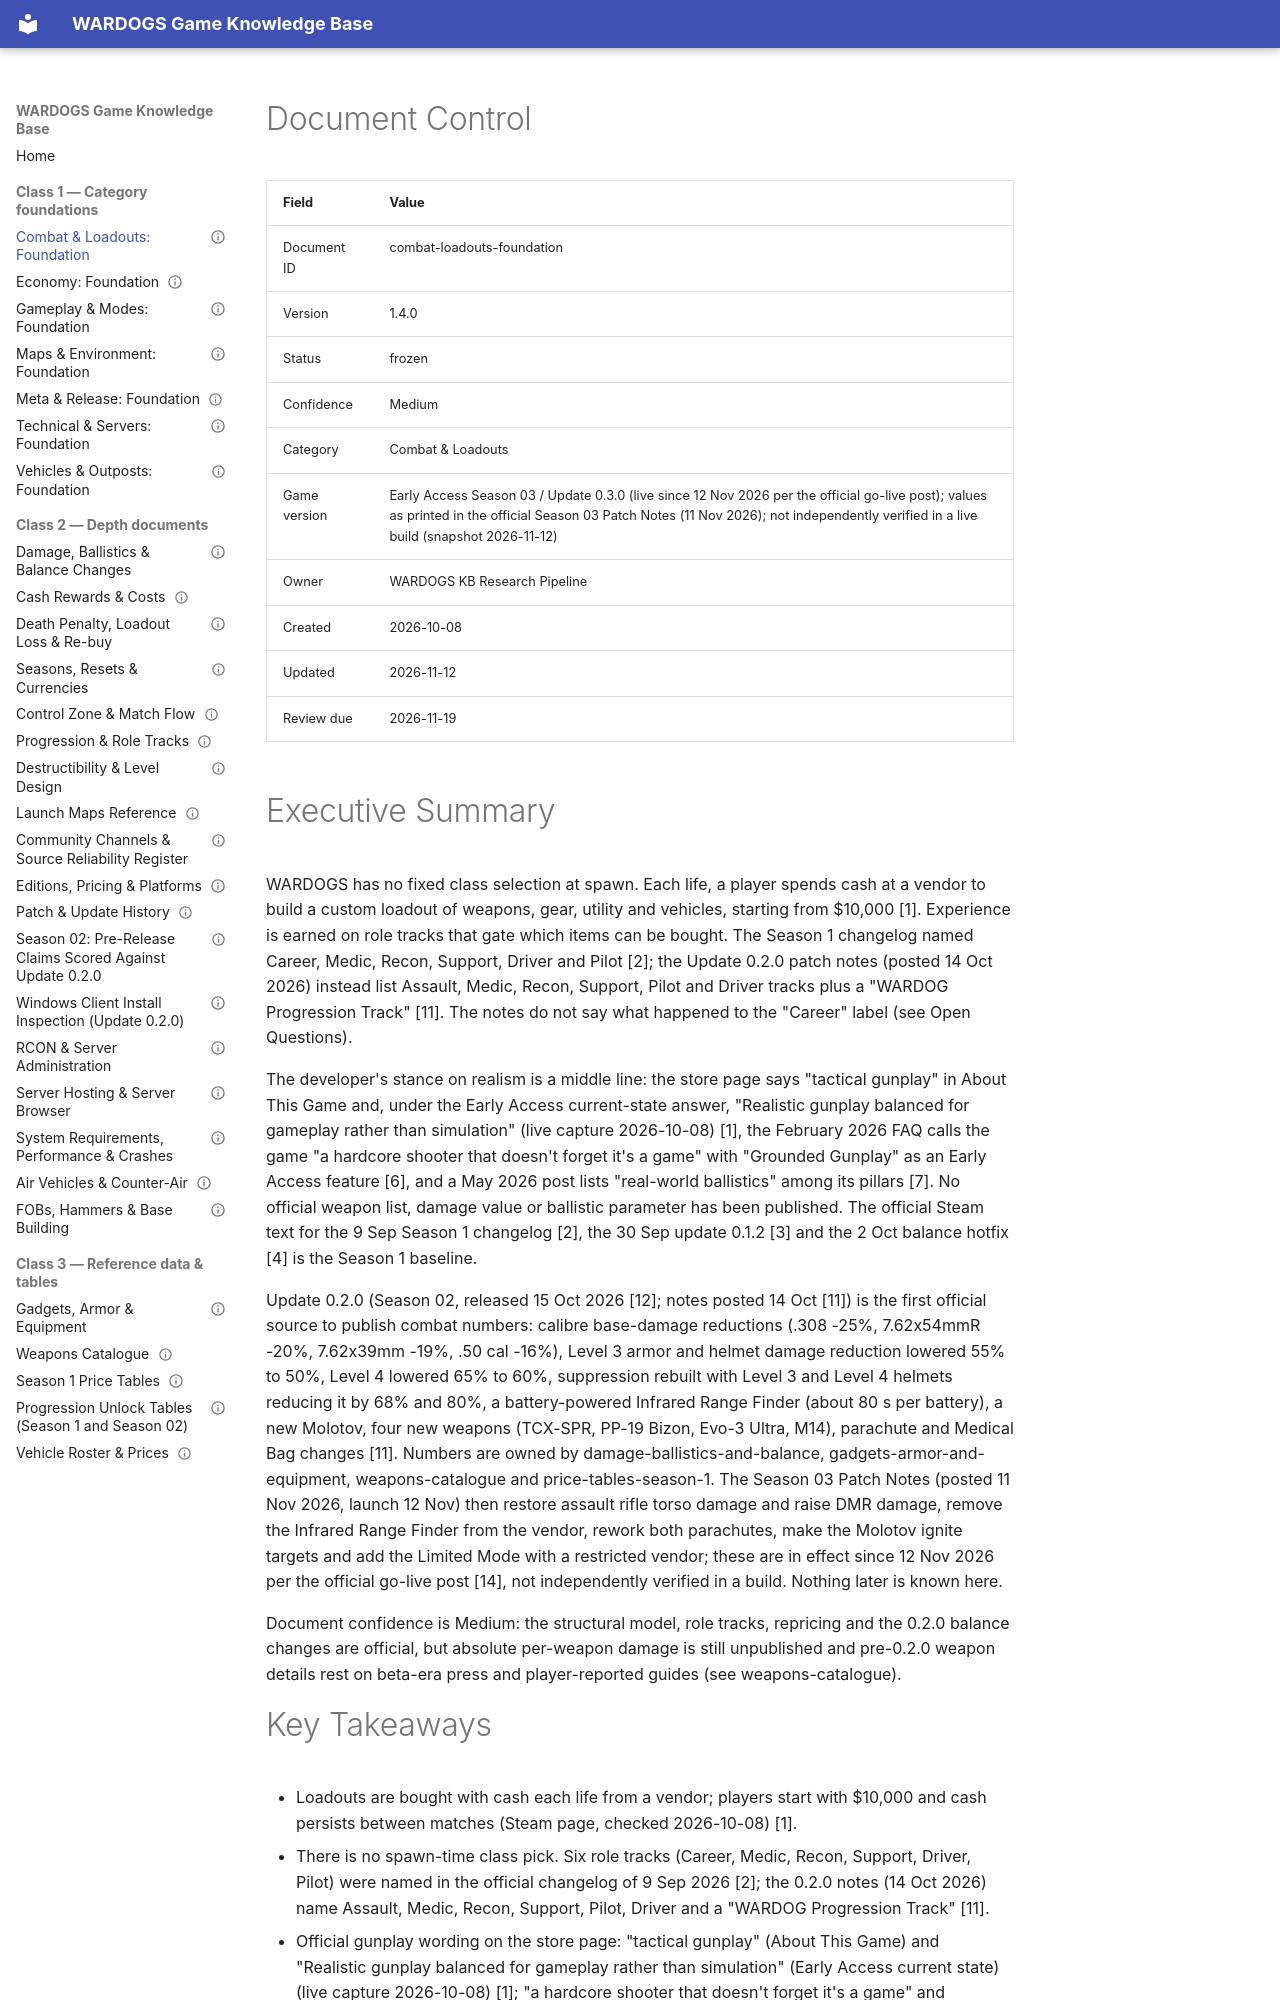

repository: VainAsher/wardogs-game-knowledge-base · page: combat-loadouts/combat-loadouts-foundation/index.html · generator: mkdocs

---
id: combat-loadouts-foundation
title: "Combat & Loadouts: Foundation"
version: 1.4.0
status: frozen
confidence: Medium
category: Combat & Loadouts
topic: "Weapons, gadgets, classes, damage and ballistics"
market: Global
game_version: "Early Access Season 03 / Update 0.3.0 (live since 12 Nov 2026 per the official go-live post); values as printed in the official Season 03 Patch Notes (11 Nov 2026); not independently verified in a live build (snapshot 2026-11-12)"
document_type: foundation
created: 2026-10-08
updated: 2026-11-12
review_due: 2026-11-19
sources_verified: 2026-11-12
supersedes: null
related: [gameplay-modes-foundation, economy-foundation, vehicles-outposts-foundation, weapons-catalogue, gadgets-armor-and-equipment, damage-ballistics-and-balance, price-tables-season-1, progression-unlock-tables, patch-history]
tags: [combat, weapons, loadouts, roles, ballistics, early-access]
---

# Document Control

| Field | Value |
|-------|-------|
| Document ID | combat-loadouts-foundation |
| Version | 1.4.0 |
| Status | frozen |
| Confidence | Medium |
| Category | Combat & Loadouts |
| Game version | Early Access Season 03 / Update 0.3.0 (live since 12 Nov 2026 per the official go-live post); values as printed in the official Season 03 Patch Notes (11 Nov 2026); not independently verified in a live build (snapshot 2026-11-12) |
| Owner | WARDOGS KB Research Pipeline |
| Created | 2026-10-08 |
| Updated | 2026-11-12 |
| Review due | 2026-11-19 |

# Executive Summary

WARDOGS has no fixed class selection at spawn. Each life, a player spends cash at a vendor to build a custom loadout of weapons, gear, utility and vehicles, starting from $10,000 [1]. Experience is earned on role tracks that gate which items can be bought. The Season 1 changelog named Career, Medic, Recon, Support, Driver and Pilot [2]; the Update 0.2.0 patch notes (posted 14 Oct 2026) instead list Assault, Medic, Recon, Support, Pilot and Driver tracks plus a "WARDOG Progression Track" [11]. The notes do not say what happened to the "Career" label (see Open Questions).

The developer's stance on realism is a middle line: the store page says "tactical gunplay" in About This Game and, under the Early Access current-state answer, "Realistic gunplay balanced for gameplay rather than simulation" (live capture 2026-10-08) [1], the February 2026 FAQ calls the game "a hardcore shooter that doesn't forget it's a game" with "Grounded Gunplay" as an Early Access feature [6], and a May 2026 post lists "real-world ballistics" among its pillars [7]. No official weapon list, damage value or ballistic parameter has been published. The official Steam text for the 9 Sep Season 1 changelog [2], the 30 Sep update 0.1.2 [3] and the 2 Oct balance hotfix [4] is the Season 1 baseline.

Update 0.2.0 (Season 02, released 15 Oct 2026 [12]; notes posted 14 Oct [11]) is the first official source to publish combat numbers: calibre base-damage reductions (.308 -25%, 7.62x54mmR -20%, 7.62x39mm -19%, .50 cal -16%), Level 3 armor and helmet damage reduction lowered 55% to 50%, Level 4 lowered 65% to 60%, suppression rebuilt with Level 3 and Level 4 helmets reducing it by 68% and 80%, a battery-powered Infrared Range Finder (about 80 s per battery), a new Molotov, four new weapons (TCX-SPR, PP-19 Bizon, Evo-3 Ultra, M14), parachute and Medical Bag changes [11]. Numbers are owned by damage-ballistics-and-balance, gadgets-armor-and-equipment, weapons-catalogue and price-tables-season-1. The Season 03 Patch Notes (posted 11 Nov 2026, launch 12 Nov) then restore assault rifle torso damage and raise DMR damage, remove the Infrared Range Finder from the vendor, rework both parachutes, make the Molotov ignite targets and add the Limited Mode with a restricted vendor; these are in effect since 12 Nov 2026 per the official go-live post [14], not independently verified in a build. Nothing later is known here.

Document confidence is Medium: the structural model, role tracks, repricing and the 0.2.0 balance changes are official, but absolute per-weapon damage is still unpublished and pre-0.2.0 weapon details rest on beta-era press and player-reported guides (see weapons-catalogue).
